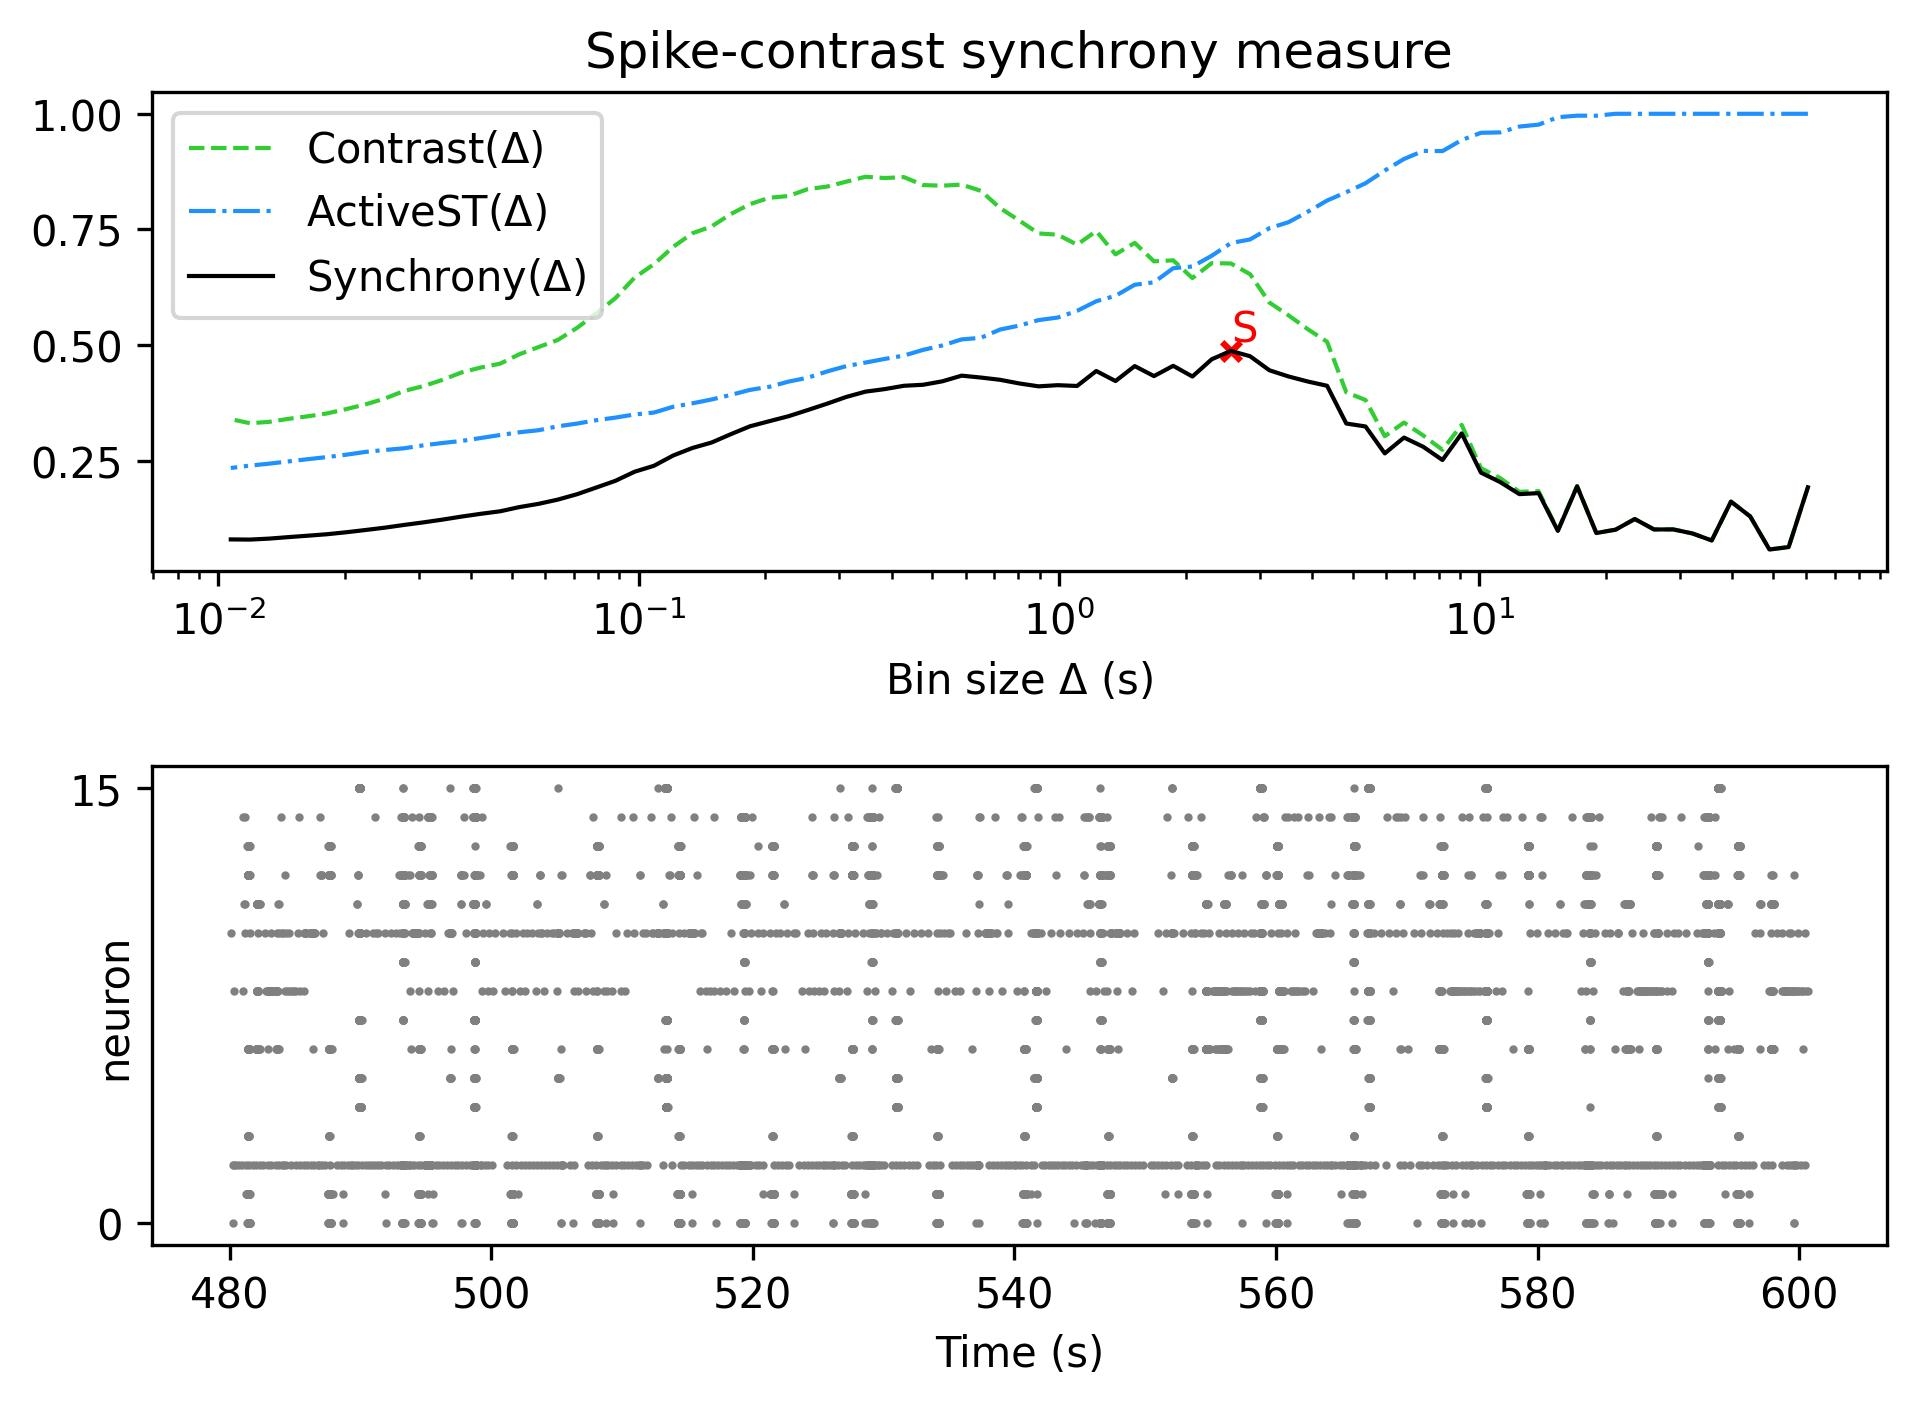

The table this chart was drawn from, first rows:
, Spike-contrast (60.5 s), Spike-contrast (54.45 s), Spike-contrast (49.005 s), Spike-contrast (44.104 s), Spike-contrast (39.694 s), Spike-contrast (35.725 s), Spike-contrast (32.152 s), Spike-contrast (28.937 s), Spike-contrast (26.043 s), Spike-contrast (23.439 s), Spike-contrast (21.095 s), Spike-contrast (18.986 s), Spike-contrast (17.087 s), Spike-contrast (15.378 s), Spike-contrast (13.84 s), Spike-contrast (12.456 s), Spike-contrast (11.211 s), Spike-contrast (10.09 s), Spike-contrast (9.081 s), Spike-contrast (8.173 s), Spike-contrast (7.355 s), Spike-contrast (6.62 s), Spike-contrast (5.958 s)
0, 0.1922, 0.06286, 0.05765, 0.1291, 0.1612, 0.07713, 0.09227, 0.1011, 0.101, 0.1236, 0.1005, 0.09322, 0.1942, 0.09798, 0.1795, 0.1774, 0.2034, 0.2239, 0.3086, 0.2512, 0.2798, 0.2997, 0.2655
